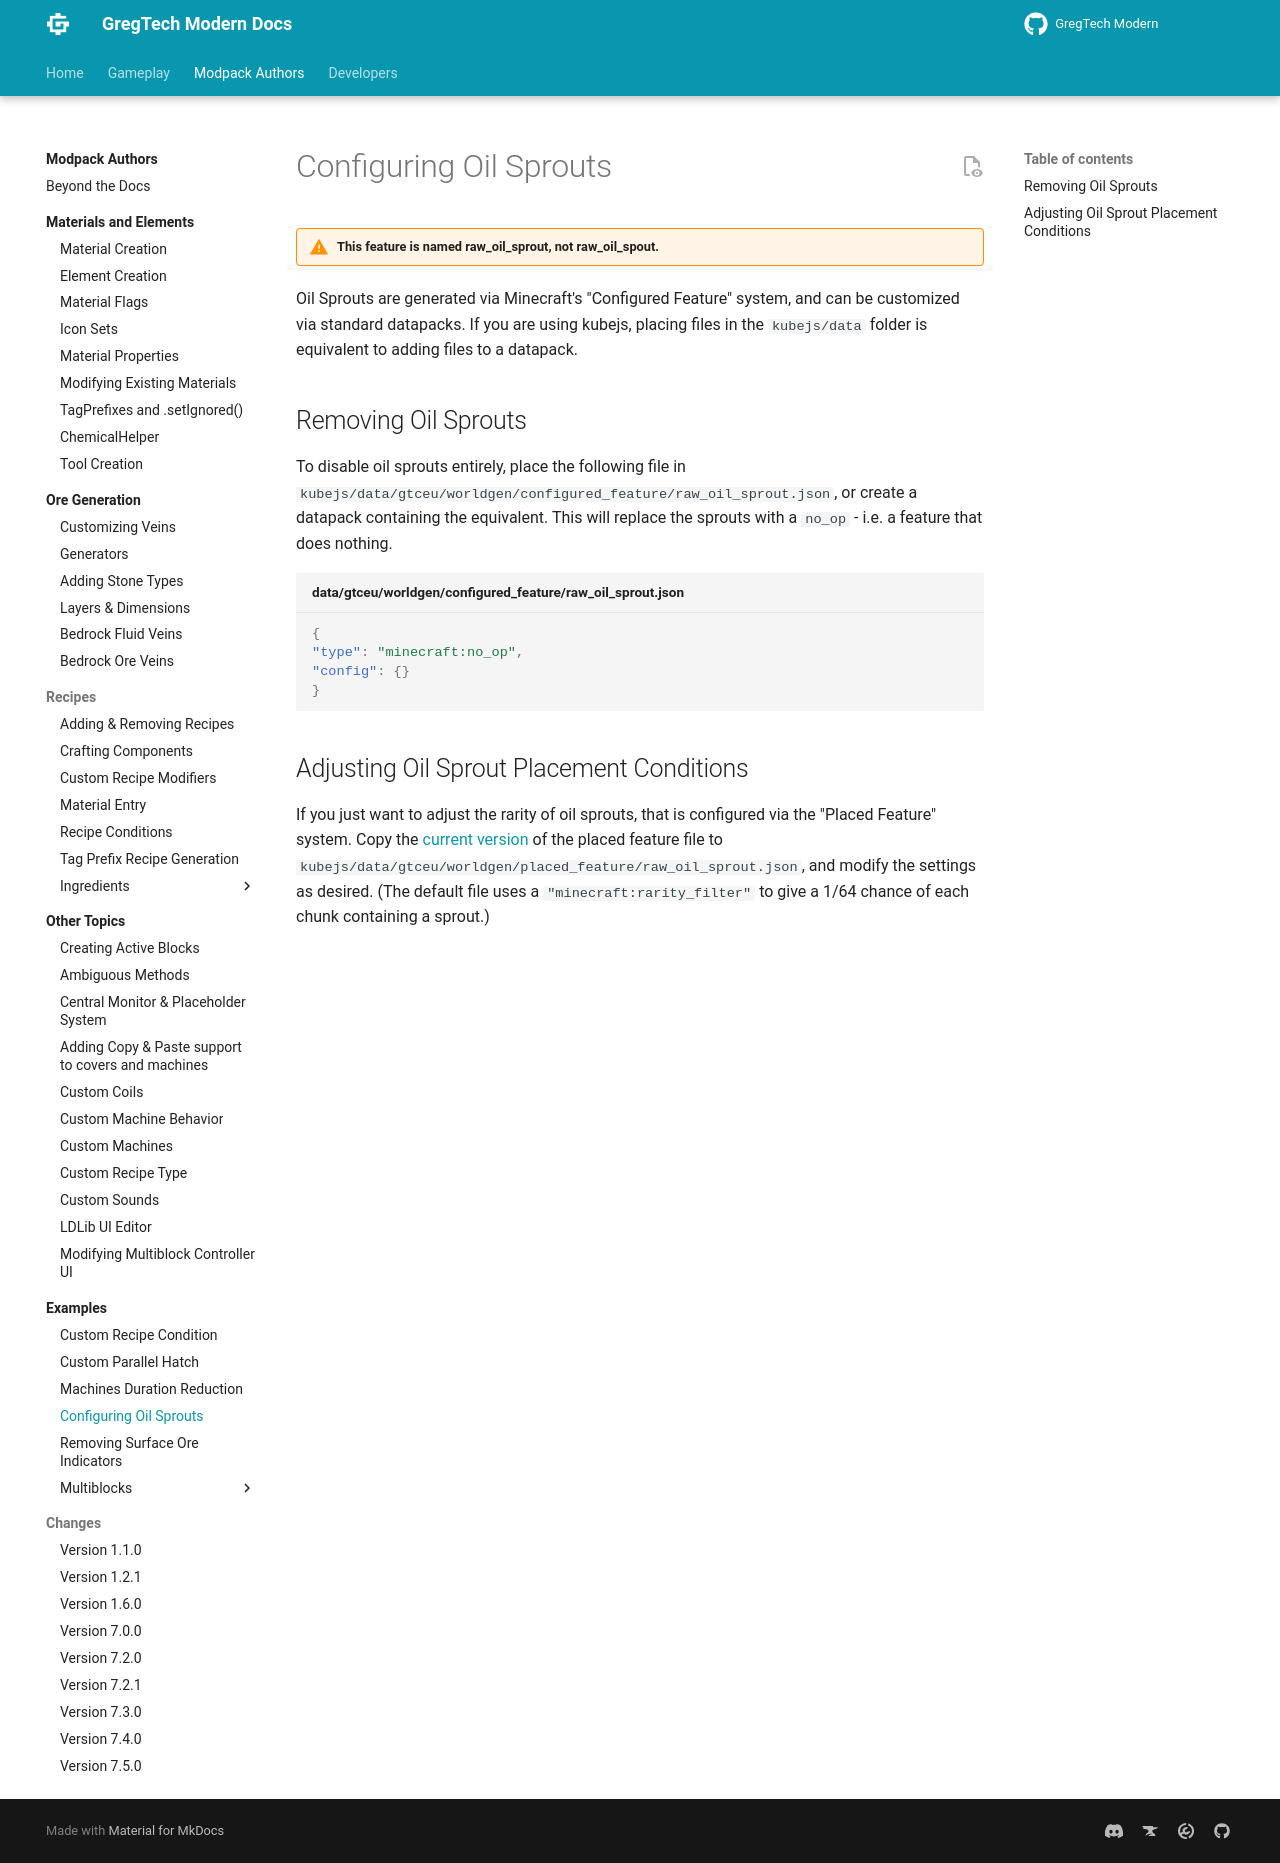

repository: randomusert-s-mods/gregtech-ceu-modern · page: 1.21/Modpacks/Examples/Removing-Oil-Sprouts/index.html · generator: mkdocs

---
title: "Configuring Oil Sprouts"
---

# Configuring Oil Sprouts

!!! warning "This feature is named raw_oil_**sprout**, not raw_oil_spout."

Oil Sprouts are generated via Minecraft's "Configured Feature" system, and can be customized via standard datapacks.
If you are using kubejs, placing files in the `kubejs/data` folder is equivalent to adding files to a datapack.

## Removing Oil Sprouts

To disable oil sprouts entirely, place the following file in `kubejs/data/gtceu/worldgen/configured_feature/raw_oil_sprout.json`,
or create a datapack containing the equivalent. This will replace the sprouts with a `no_op` - i.e. a feature that does nothing.

```json title="data/gtceu/worldgen/configured_feature/raw_oil_sprout.json"
{
"type": "minecraft:no_op",
"config": {}
}
```

## Adjusting Oil Sprout Placement Conditions

If you just want to adjust the rarity of oil sprouts, that is configured via the "Placed Feature" system. Copy the
[current version](https://github.com/GregTechCEu/GregTech-Modern/blob/1.20.1/src/generated/resources/data/gtceu/worldgen/placed_feature/raw_oil_sprout.json)
of the placed feature file to `kubejs/data/gtceu/worldgen/placed_feature/raw_oil_sprout.json`, and modify the settings
as desired. (The default file uses a `"minecraft:rarity_filter"` to give a 1/64 chance of each chunk containing a sprout.)
